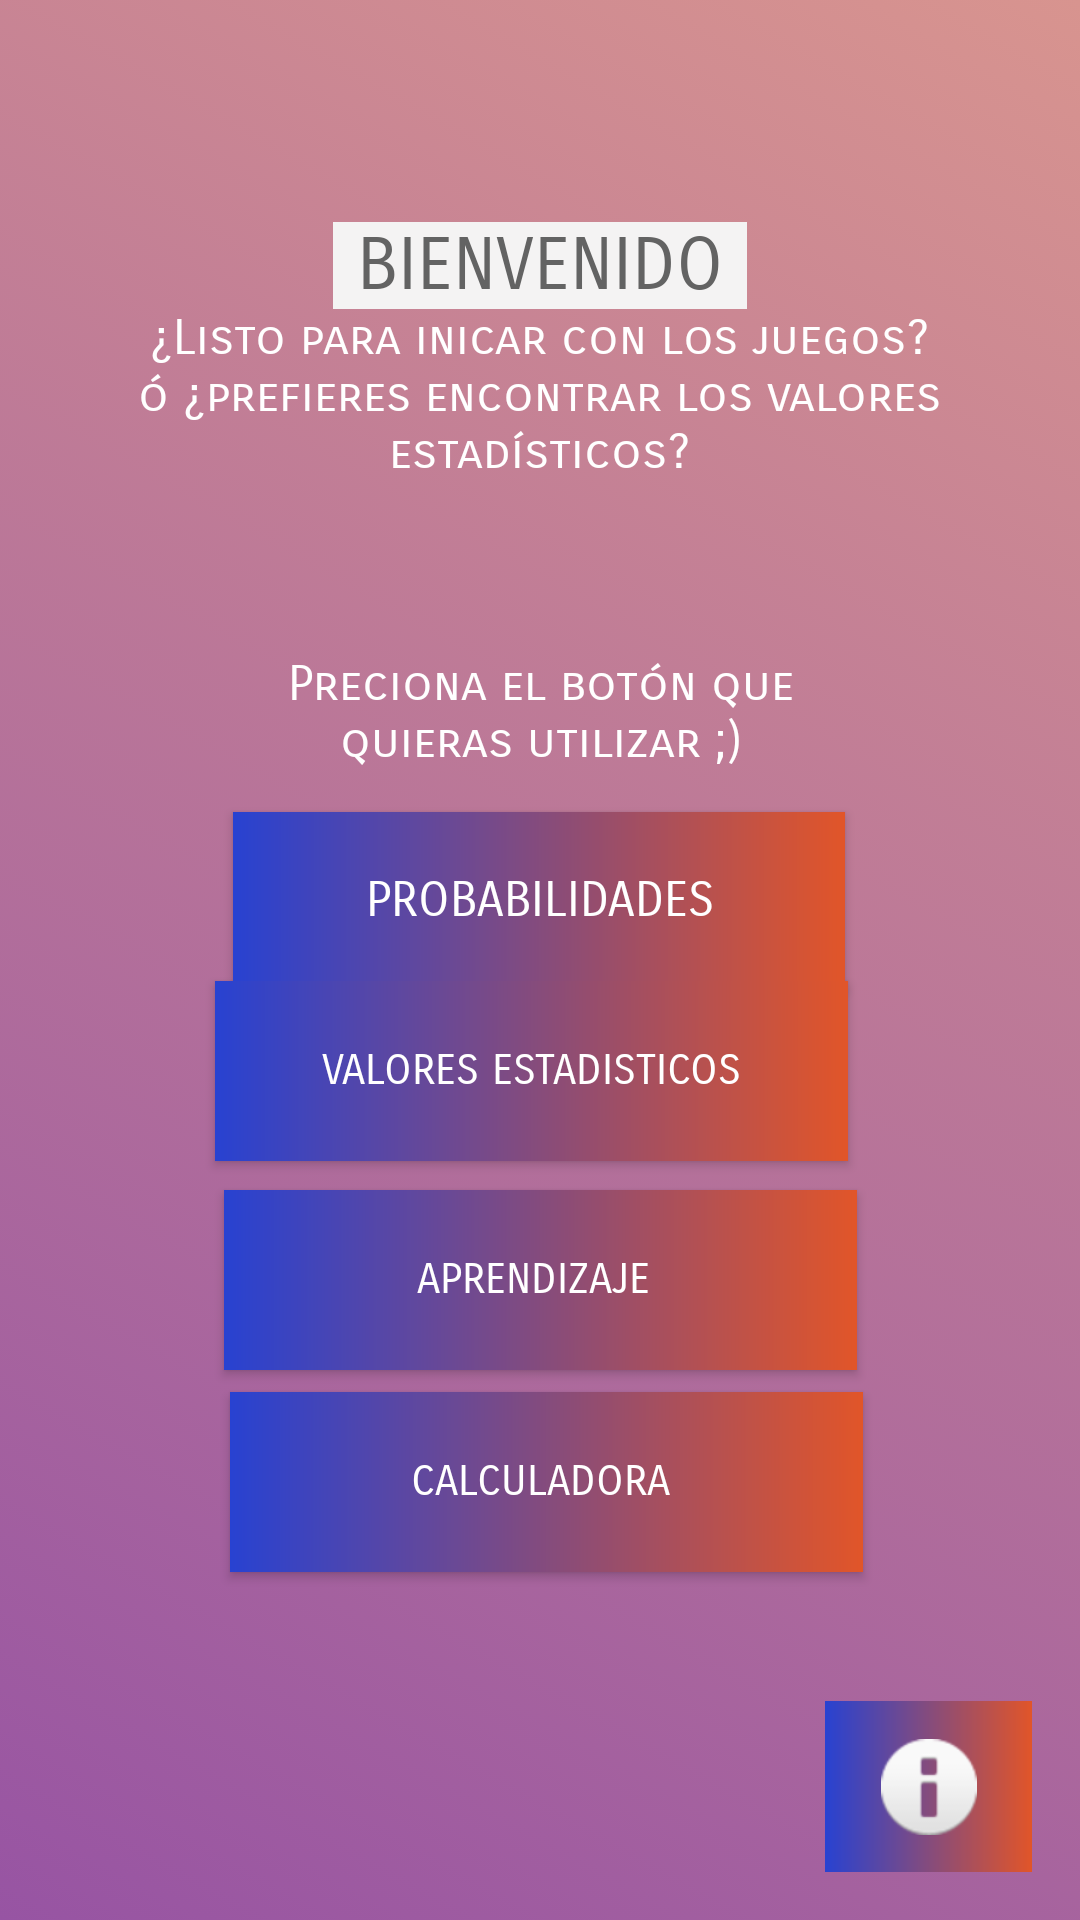

Android layout source for this screen:
<!-- AndroidManifest.xml: application theme Theme.ProbabilidadesVEstad -->
<!-- res/layout/activity_main.xml -->
<?xml version="1.0" encoding="utf-8"?>
<androidx.constraintlayout.widget.ConstraintLayout xmlns:android="http://schemas.android.com/apk/res/android"
    xmlns:app="http://schemas.android.com/apk/res-auto"
    xmlns:tools="http://schemas.android.com/tools"
    android:layout_width="match_parent"
    android:layout_height="match_parent"
    tools:context=".MainActivity"
    android:background="@drawable/animation"
    android:id="@+id/mainLayout"
    >



    <TextView
        android:id="@+id/textView2"
        style="@style/Widget.AppCompat.TextView.SpinnerItem"
        android:layout_width="wrap_content"
        android:layout_height="wrap_content"
        android:background="#F6F5F5"
        android:backgroundTint="#F4F3F3"
        android:fontFamily="sans-serif-smallcaps"
        android:text="BIENVENIDO"
        android:textColor="#636363"
        android:textSize="24sp"
        app:layout_constraintBottom_toBottomOf="parent"
        app:layout_constraintLeft_toLeftOf="parent"
        app:layout_constraintRight_toRightOf="parent"
        app:layout_constraintTop_toTopOf="parent"
        app:layout_constraintVertical_bias="0.121" />

    <TextView
        android:id="@+id/textView"
        android:layout_width="280dp"
        android:layout_height="106dp"
        android:fontFamily="sans-serif-smallcaps"
        android:text="¿Listo para inicar con los juegos? ó ¿prefieres encontrar los valores estadísticos?"
        android:textAlignment="center"
        android:textColor="#FFFFFF"
        android:textSize="16sp"
        app:layout_constraintBottom_toBottomOf="parent"
        app:layout_constraintEnd_toEndOf="parent"
        app:layout_constraintHorizontal_bias="0.496"
        app:layout_constraintStart_toStartOf="parent"
        app:layout_constraintTop_toTopOf="parent"
        app:layout_constraintVertical_bias="0.193" />

    <TextView
        android:id="@+id/textView3"
        android:layout_width="226dp"
        android:layout_height="40dp"
        android:fontFamily="sans-serif-smallcaps"
        android:text="Preciona el botón que quieras utilizar ;)"
        android:textAlignment="center"
        android:textColor="@color/white"
        android:textSize="16sp"
        app:layout_constraintBottom_toBottomOf="parent"
        app:layout_constraintEnd_toEndOf="parent"
        app:layout_constraintStart_toStartOf="parent"
        app:layout_constraintTop_toTopOf="parent"
        app:layout_constraintVertical_bias="0.364" />

    <Button
        android:id="@+id/btnProba"
        android:layout_width="204dp"
        android:layout_height="59dp"
        android:background="@drawable/button"
        android:fontFamily="sans-serif-smallcaps"
        android:onClick="Iraprobabilidades"
        android:text="Probabilidades"
        android:textColor="@color/white"
        android:textSize="16sp"
        app:backgroundTint="@null"
        app:cornerRadius="20dp"
        app:layout_constraintBottom_toBottomOf="parent"
        app:layout_constraintEnd_toEndOf="parent"
        app:layout_constraintHorizontal_bias="0.497"
        app:layout_constraintStart_toStartOf="parent"
        app:layout_constraintTop_toTopOf="parent"
        app:layout_constraintVertical_bias="0.466" />


    <Button
        android:id="@+id/btnVEst"
        android:layout_width="211dp"
        android:layout_height="60dp"
        android:background="@drawable/button"
        android:fontFamily="sans-serif-smallcaps"
        android:onClick="Iravaloresestadisticos"
        android:text="Calculadora "
        android:textColor="@color/white"
        android:textSize="14sp"
        app:backgroundTint="@null"
        app:layout_constraintBottom_toBottomOf="parent"
        app:layout_constraintEnd_toEndOf="parent"
        app:layout_constraintHorizontal_bias="0.515"
        app:layout_constraintStart_toStartOf="parent"
        app:layout_constraintTop_toTopOf="parent"
        app:layout_constraintVertical_bias="0.8" />

    <Button
        android:id="@+id/btnVEst2"
        android:layout_width="211dp"
        android:layout_height="60dp"
        android:background="@drawable/button"
        android:fontFamily="sans-serif-smallcaps"
        android:onClick="contenidos"
        android:text="Aprendizaje "
        android:textColor="@color/white"
        android:textSize="14sp"
        app:backgroundTint="@null"
        app:layout_constraintBottom_toBottomOf="parent"
        app:layout_constraintEnd_toEndOf="parent"
        app:layout_constraintStart_toStartOf="parent"
        app:layout_constraintTop_toTopOf="parent"
        app:layout_constraintVertical_bias="0.684" />

    <Button
        android:id="@+id/valesta"
        android:layout_width="211dp"
        android:layout_height="60dp"
        android:background="@drawable/button"
        android:fontFamily="sans-serif-smallcaps"
        android:onClick="cuestioanariovalestadisticos"
        android:text="Valores Estadisticos"
        android:textColor="@color/white"
        android:textSize="14sp"
        app:backgroundTint="@null"
        app:layout_constraintBottom_toBottomOf="parent"
        app:layout_constraintEnd_toEndOf="parent"
        app:layout_constraintHorizontal_bias="0.48"
        app:layout_constraintStart_toStartOf="parent"
        app:layout_constraintTop_toTopOf="parent"
        app:layout_constraintVertical_bias="0.564" />

    <ImageButton
        android:id="@+id/info"
        android:layout_width="69dp"
        android:layout_height="57dp"
        android:layout_marginEnd="16dp"
        android:layout_marginBottom="16dp"
        android:background="@drawable/button"
        app:layout_constraintBottom_toBottomOf="parent"
        app:layout_constraintEnd_toEndOf="parent"
        app:srcCompat="@android:drawable/ic_dialog_info" />


</androidx.constraintlayout.widget.ConstraintLayout>
<!-- resources referenced by this layout -->
<resources>
  <!-- drawable animation (drawable) -->
  <?xml version="1.0" encoding="utf-8"?>
  <animation-list  xmlns:android="http://schemas.android.com/apk/res/android">
          <item
              android:drawable="@drawable/back1"
              android:duration="5000"
              />
  
      <item
          android:drawable="@drawable/back2"
          android:duration="5000"
          />
  
      <item
          android:drawable="@drawable/back3"
          android:duration="5000"
          />
  </animation-list>
  <!-- drawable button (drawable) -->
  <?xml version="1.0" encoding="utf-8"?>
  <shape xmlns:android="http://schemas.android.com/apk/res/android">
  
      <gradient
          android:startColor="#2842D1"
          android:endColor="#E15529"
  
  
          />
  
  </shape>
  <style name="Theme.ProbabilidadesVEstad" parent="Theme.MaterialComponents.DayNight.DarkActionBar">
          
          <item name="colorPrimary">@color/purple_500</item>
          <item name="colorPrimaryVariant">@color/purple_700</item>
          <item name="colorOnPrimary">@color/white</item>
          
          <item name="colorSecondary">@color/teal_200</item>
          <item name="colorSecondaryVariant">@color/teal_700</item>
          <item name="colorOnSecondary">@color/black</item>
          
          <item name="android:statusBarColor" tools:targetApi="l">?attr/colorPrimaryVariant</item>
          
      </style>
  <!-- drawable back1 (drawable) -->
  <?xml version="1.0" encoding="utf-8"?>
  <selector xmlns:android="http://schemas.android.com/apk/res/android">
         <item>
             <shape>
                 <gradient
                     android:angle="225"
                     android:startColor="#D8948F"
                     android:endColor="#9754A3"/>
             </shape>
         </item>
  
  
  </selector>
  <!-- drawable back2 (drawable) -->
  <?xml version="1.0" encoding="utf-8"?>
  <selector xmlns:android="http://schemas.android.com/apk/res/android">
  
      <item>
          <shape>
              <gradient
                  android:angle="135"
                  android:startColor="#1A2669"
                  android:endColor="#9C4C32"/>
          </shape>
      </item>
  
  </selector>
  <!-- drawable back3 (drawable) -->
  <?xml version="1.0" encoding="utf-8"?>
  <selector xmlns:android="http://schemas.android.com/apk/res/android">
      <item>
          <shape>
              <gradient
                  android:angle="315"
                  android:startColor="#1A2B8C"
                  android:endColor="#7A4483"/>
          </shape>
      </item>
  </selector>
  <!-- not gathered from this repository: default colours our renderer supplied (Android Studio template values) -->
  <color name="purple_500">#FF6200EE</color>
  <color name="purple_700">#FF3700B3</color>
  <color name="teal_200">#FF03DAC5</color>
  <color name="teal_700">#FF018786</color>
  <color name="black">#FF000000</color>
  <color name="white">#FFFFFFFF</color>
</resources>
